Dataset: data (GitHub, SumitSharma2210/Image-Classification-using-pythorch). Classes: coin 1, coin 10, coin 2, coin 5.

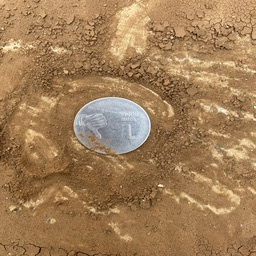
Label: coin 1

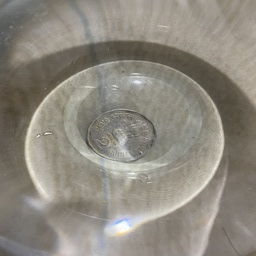
Label: coin 2

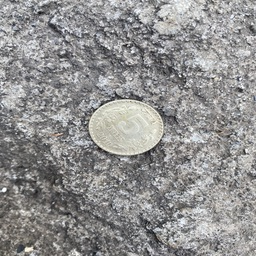
Label: coin 5

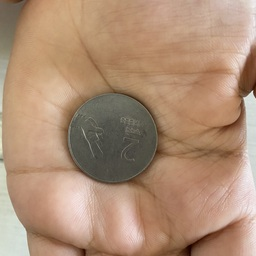
Label: coin 2

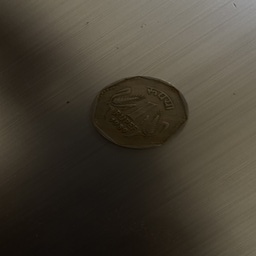
Label: coin 1

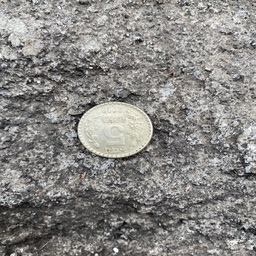
Label: coin 5
